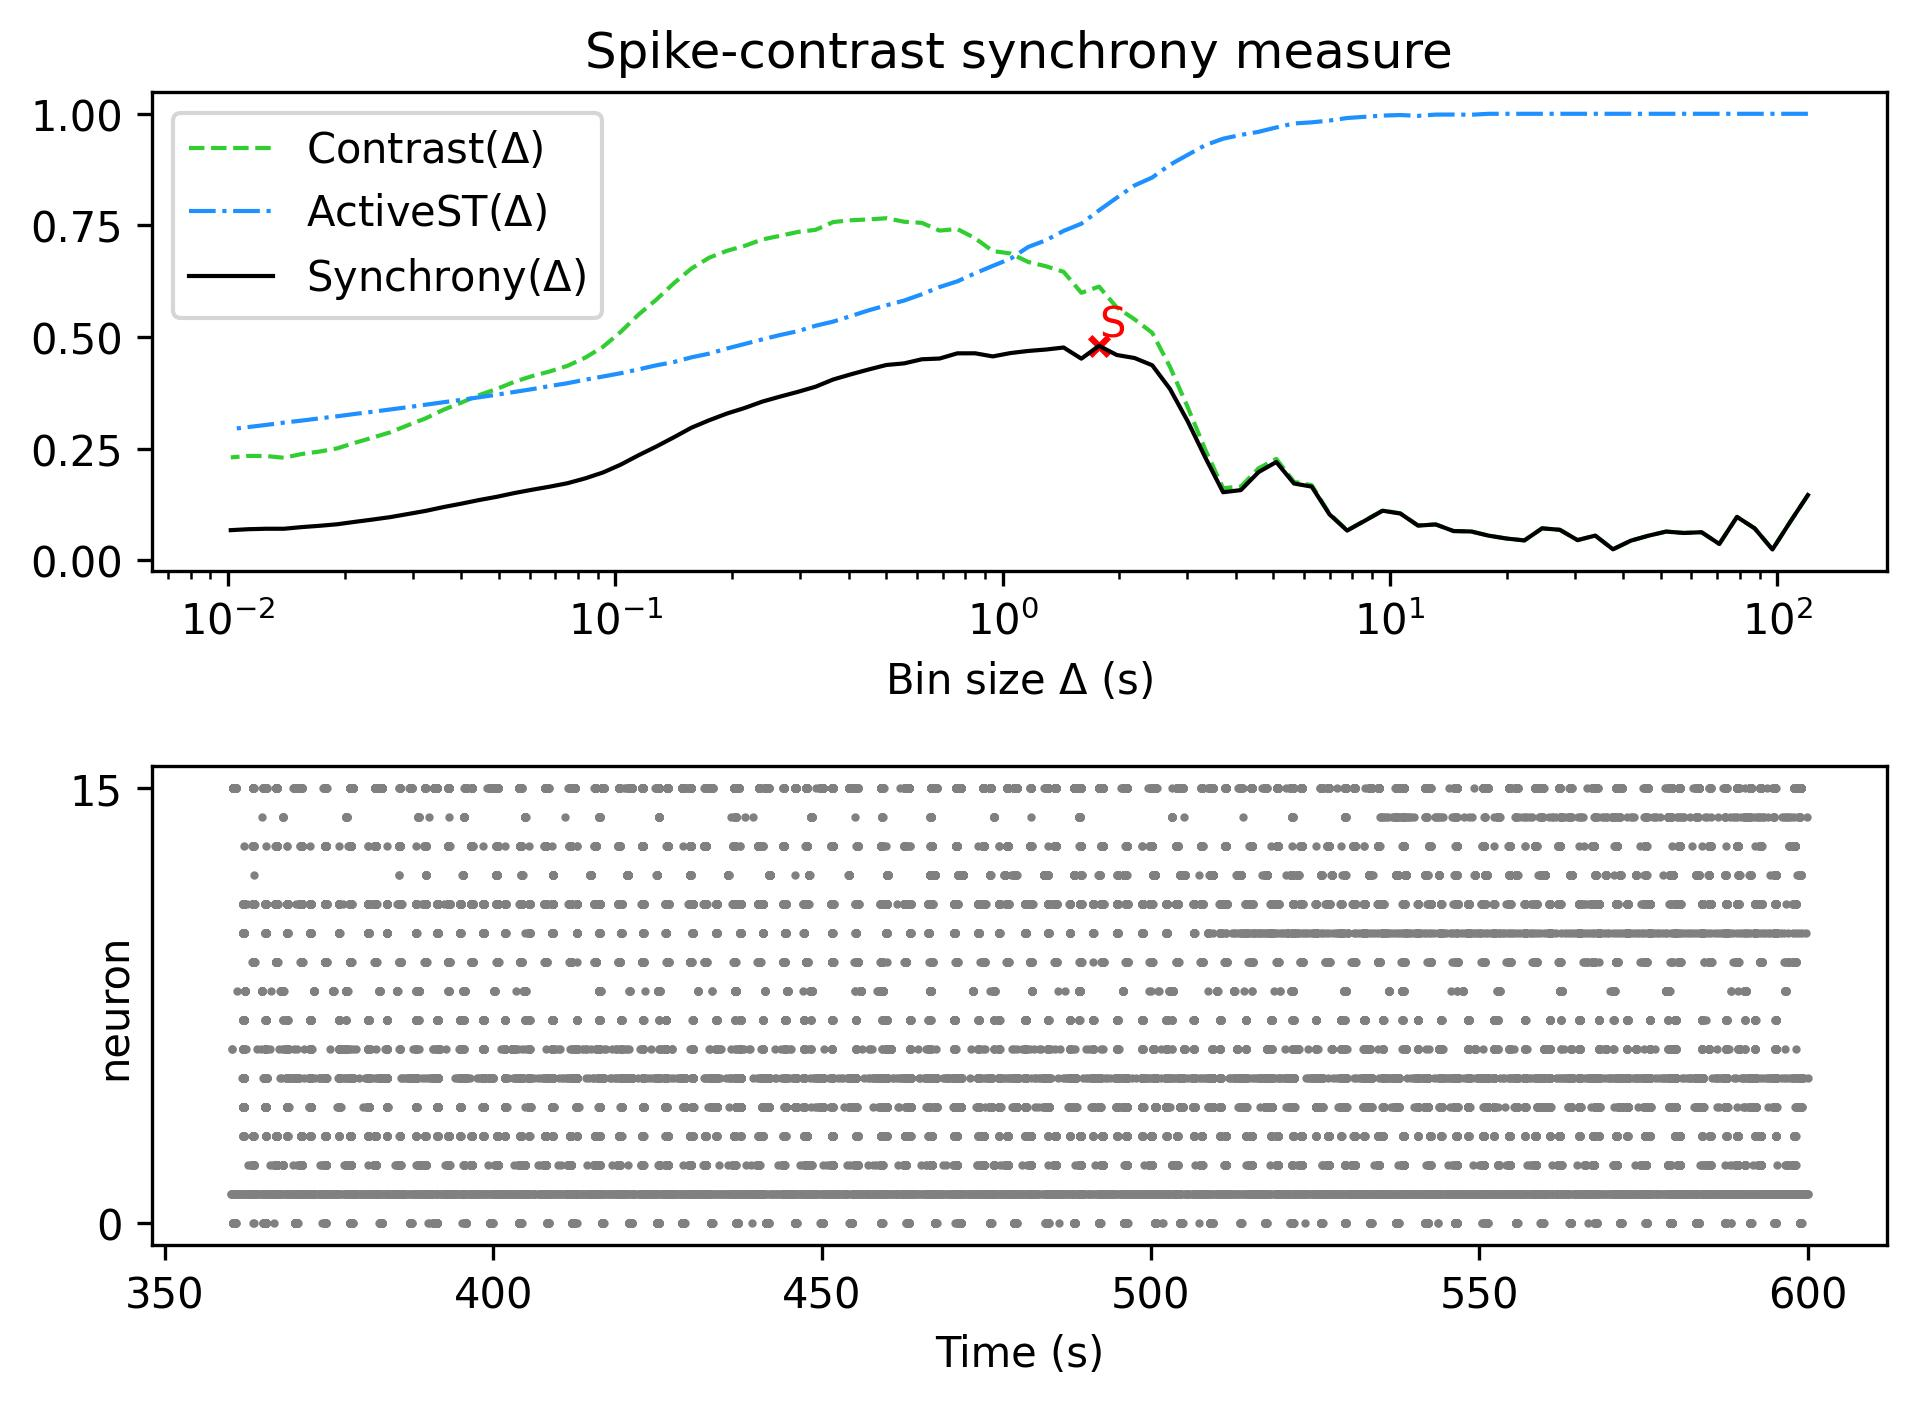

The file beside this chart, header and first rows:
, Spike-contrast (120.0 s), Spike-contrast (108.0 s), Spike-contrast (97.2 s), Spike-contrast (87.48 s), Spike-contrast (78.732 s), Spike-contrast (70.859 s), Spike-contrast (63.773 s), Spike-contrast (57.396 s), Spike-contrast (51.656 s), Spike-contrast (46.49 s), Spike-contrast (41.841 s), Spike-contrast (37.657 s), Spike-contrast (33.892 s), Spike-contrast (30.502 s), Spike-contrast (27.452 s), Spike-contrast (24.707 s), Spike-contrast (22.236 s), Spike-contrast (20.013 s), Spike-contrast (18.011 s), Spike-contrast (16.21 s), Spike-contrast (14.589 s), Spike-contrast (13.13 s), Spike-contrast (11.817 s)
0, 0.1463, 0.08633, 0.0245, 0.07166, 0.09747, 0.03687, 0.06314, 0.06148, 0.06461, 0.05535, 0.04411, 0.02491, 0.05563, 0.04548, 0.06856, 0.07185, 0.0448, 0.04898, 0.05535, 0.06479, 0.06576, 0.08052, 0.07795
